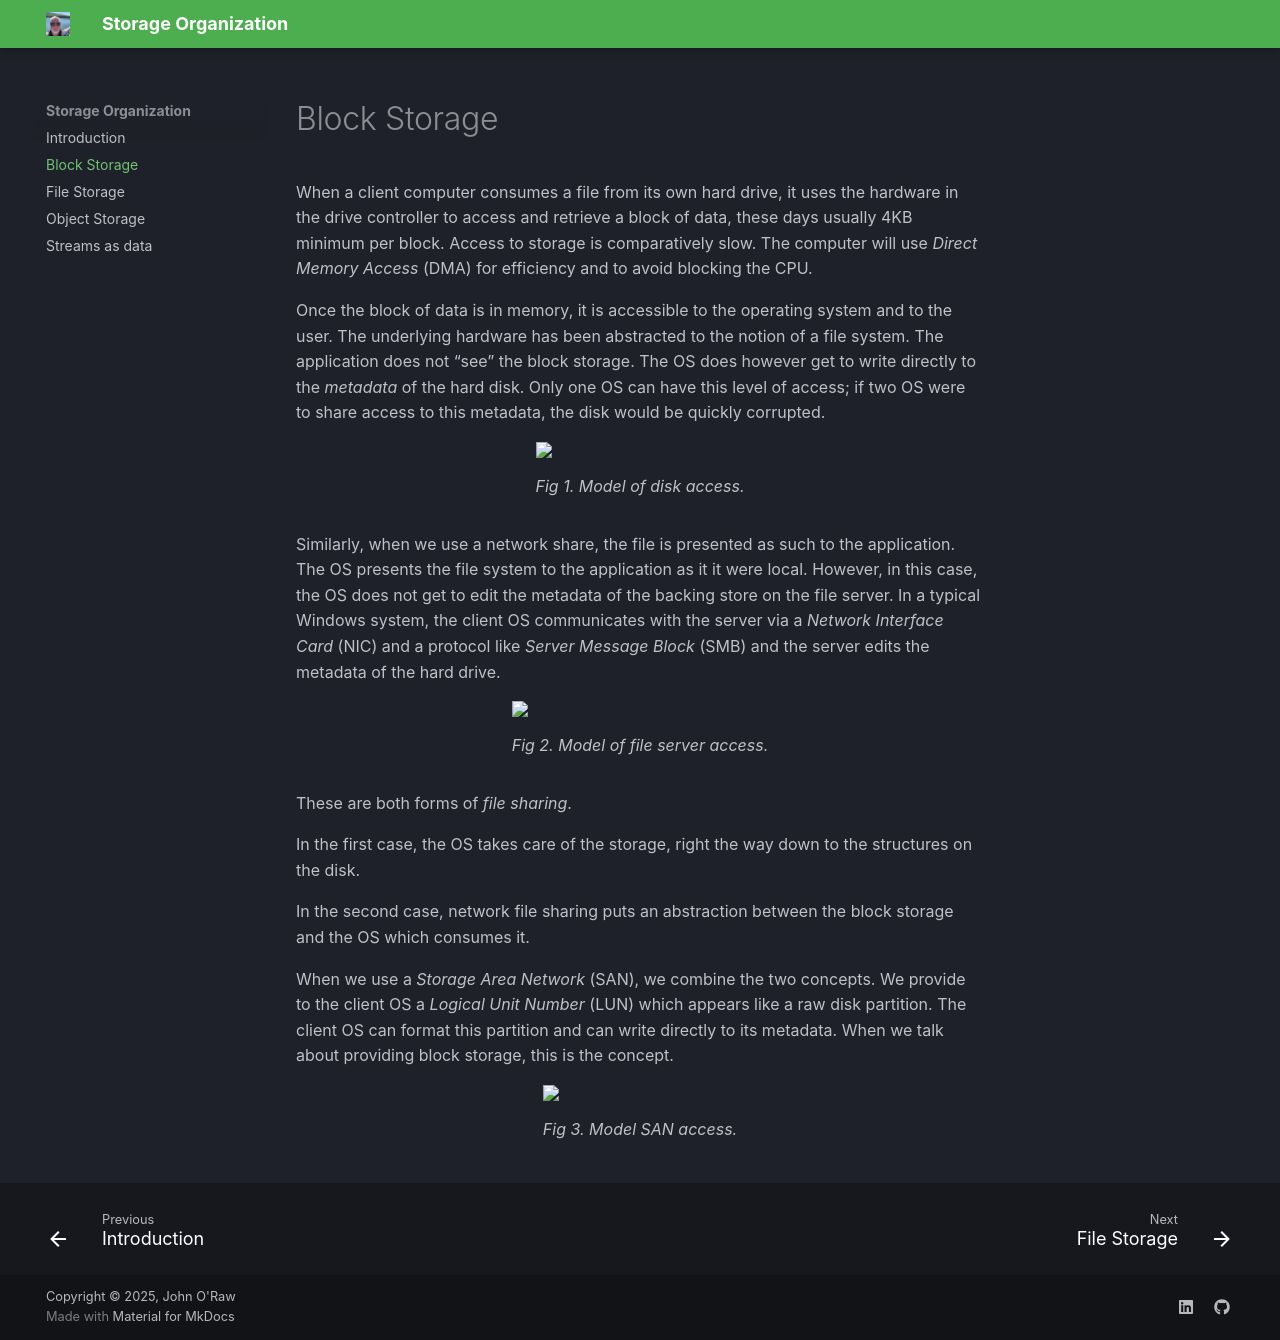

repository: JOR-Donegal/StorageOrganization26 · page: a/index.html · generator: mkdocs

# Block Storage

When a client computer consumes a file from its own hard drive, it uses the hardware in the drive controller to access and retrieve a block of data, these days usually 4KB minimum per block. Access to storage is comparatively slow. The computer will use _Direct Memory Access_ (DMA) for efficiency and to avoid blocking the CPU. 

Once the block of data is in memory, it is accessible to the operating system and to the user. The underlying hardware has been abstracted to the notion of a file system. The application does not “see” the block storage. The OS does however get to write directly to the _metadata_ of the hard disk. Only one OS can have this level of access; if two OS were to share access to this metadata, the disk would be quickly corrupted.

<figure>
<img src = "https://jor-donegal.github.io/StorageOrganization26/images/fig1.png">
<figcaption>Fig 1. Model of disk access.</figcaption>
</figure>

Similarly, when we use a network share, the file is presented as such to the application. The OS presents the file system to the application as it it were local. However, in this case, the OS does not get to edit the metadata of the backing store on the file server. In a typical Windows system, the client OS communicates with the server via a _Network Interface Card_ (NIC) and a protocol like _Server Message Block_ (SMB) and the server edits the metadata of the hard drive.

<figure>
<img src = "https://jor-donegal.github.io/StorageOrganization26/images/fig2.avif">
<figcaption>Fig 2. Model of file server access.</figcaption>
</figure>

These are both forms of _file sharing_. 

In the first case, the OS takes care of the storage, right the way down to the structures on the disk. 

In the second case, network file sharing puts an abstraction between the block storage and the OS which consumes it.

When we use a _Storage Area Network_ (SAN), we combine the two concepts. We provide to the client OS a _Logical Unit Number_ (LUN) which appears like a raw disk partition. The client OS can format this partition and can write directly to its metadata. When we talk about providing block storage, this is the concept. 

<figure>
<img src = "https://jor-donegal.github.io/StorageOrganization26/images/fig3.avif">
<figcaption>Fig 3. Model SAN access.</figcaption>
</figure>
